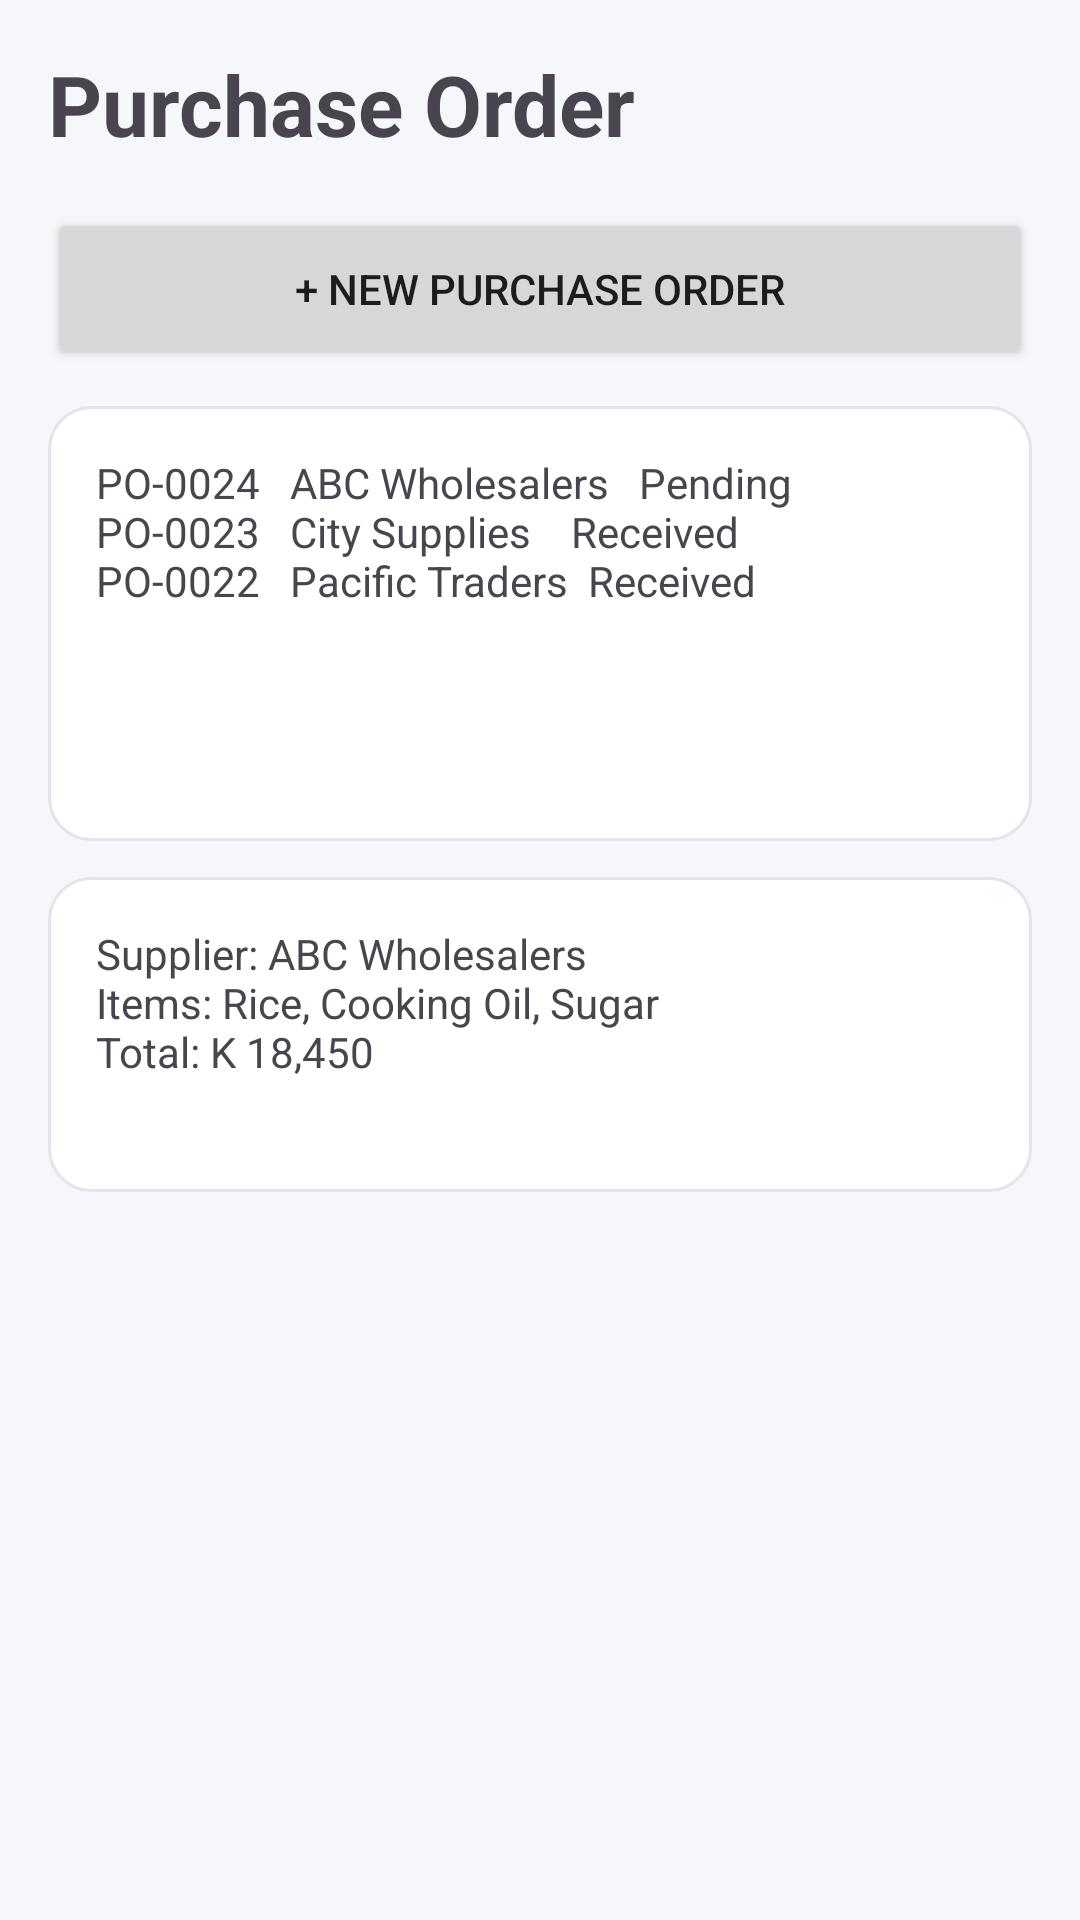

Android layout source for this screen:
<!-- AndroidManifest.xml: application theme Theme.TradeStore -->
<!-- res/layout/activity_purchase_order.xml -->
<?xml version="1.0" encoding="utf-8"?>
<ScrollView xmlns:android="http://schemas.android.com/apk/res/android" android:background="@color/background" android:layout_width="match_parent" android:layout_height="match_parent">
<LinearLayout android:orientation="vertical" android:padding="16dp" android:layout_width="match_parent" android:layout_height="wrap_content">
<TextView android:text="Purchase Order" android:textSize="28sp" android:textStyle="bold" android:layout_width="match_parent" android:layout_height="wrap_content"/><Button android:id="@+id/btnNewPO" android:text="+ NEW PURCHASE ORDER" android:layout_marginTop="16dp" android:layout_width="match_parent" android:layout_height="54dp"/>
<TextView android:text="PO-0024   ABC Wholesalers   Pending&#10;PO-0023   City Supplies    Received&#10;PO-0022   Pacific Traders  Received" android:background="@drawable/bg_card" android:padding="16dp" android:layout_marginTop="12dp" android:layout_width="match_parent" android:layout_height="145dp"/>
<TextView android:text="Supplier: ABC Wholesalers&#10;Items: Rice, Cooking Oil, Sugar&#10;Total: K 18,450" android:background="@drawable/bg_card" android:padding="16dp" android:layout_marginTop="12dp" android:layout_width="match_parent" android:layout_height="105dp"/>
</LinearLayout></ScrollView>
<!-- resources referenced by this layout -->
<resources>
  <color name="background">#F5F7FA</color>
  <!-- drawable bg_card (drawable) -->
  <shape xmlns:android="http://schemas.android.com/apk/res/android"><solid android:color="@color/surface"/><corners android:radius="14dp"/><stroke android:width="1dp" android:color="@color/divider"/></shape>
  <style name="Theme.TradeStore" parent="Theme.Material3.DayNight.NoActionBar">
  <item name="colorPrimary">@color/primary</item><item name="colorSecondary">@color/secondary</item>
  </style>
  <color name="surface">#FFFFFF</color>
  <color name="divider">#E1E6EC</color>
  <color name="primary">#1565C0</color>
  <color name="secondary">#00897B</color>
</resources>
